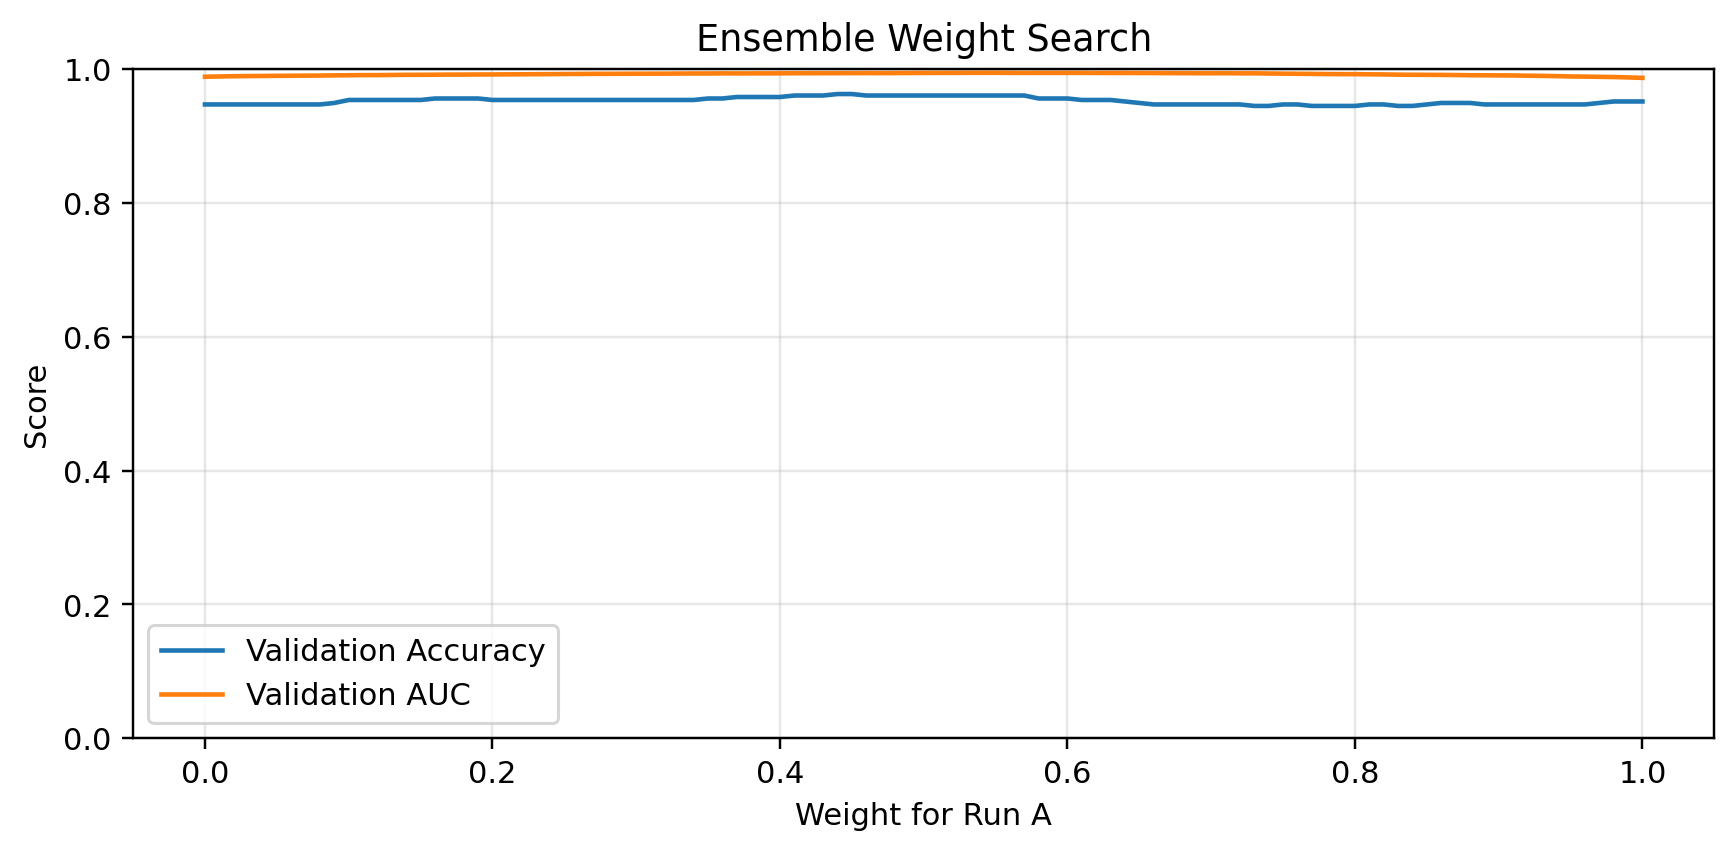

Data behind this chart, as committed beside it:
weight_run_a, weight_run_b, validation_video_accuracy, validation_video_f1, validation_video_auc
0.0, 1.0, 0.9467, 0.9462, 0.988
0.01, 0.99, 0.9467, 0.9462, 0.9885
0.02, 0.98, 0.9467, 0.9462, 0.9888
0.03, 0.97, 0.9467, 0.9462, 0.989
0.04, 0.96, 0.9467, 0.9462, 0.9892
0.05, 0.95, 0.9467, 0.9462, 0.9894
0.06, 0.94, 0.9467, 0.9462, 0.9895
0.07, 0.93, 0.9467, 0.9462, 0.9897
0.08, 0.92, 0.9467, 0.9462, 0.9898
0.09, 0.91, 0.9489, 0.9483, 0.9901
0.1, 0.9, 0.9533, 0.9528, 0.9903
0.11, 0.89, 0.9533, 0.9528, 0.9905
0.12, 0.88, 0.9533, 0.9528, 0.9905
0.13, 0.87, 0.9533, 0.9528, 0.9907
0.14, 0.86, 0.9533, 0.9528, 0.9909
0.15, 0.85, 0.9533, 0.9528, 0.991
0.16, 0.84, 0.9556, 0.955, 0.9911
0.17, 0.83, 0.9556, 0.955, 0.9913
0.18, 0.82, 0.9556, 0.955, 0.9913
0.19, 0.81, 0.9556, 0.955, 0.9914
0.2, 0.8, 0.9533, 0.9528, 0.9915
0.21, 0.79, 0.9533, 0.9528, 0.9916
0.22, 0.78, 0.9533, 0.9528, 0.9917
0.23, 0.77, 0.9533, 0.9528, 0.9918
0.24, 0.76, 0.9533, 0.9528, 0.9919
0.25, 0.75, 0.9533, 0.9528, 0.9921
0.26, 0.74, 0.9533, 0.9528, 0.9922
0.27, 0.73, 0.9533, 0.9528, 0.9924
0.28, 0.72, 0.9533, 0.9528, 0.9924
0.29, 0.71, 0.9533, 0.9528, 0.9925
0.3, 0.7, 0.9533, 0.9528, 0.9926
0.31, 0.69, 0.9533, 0.9528, 0.9926
0.32, 0.68, 0.9533, 0.9528, 0.9927
0.33, 0.67, 0.9533, 0.9528, 0.9928
0.34, 0.66, 0.9533, 0.9528, 0.9929
0.35, 0.65, 0.9556, 0.9552, 0.993
0.36, 0.64, 0.9556, 0.9552, 0.9931
0.37, 0.63, 0.9578, 0.9575, 0.993
0.38, 0.62, 0.9578, 0.9575, 0.993
0.39, 0.61, 0.9578, 0.9575, 0.9931
0.4, 0.6, 0.9578, 0.9575, 0.9931
0.41, 0.59, 0.96, 0.9598, 0.9933
0.42, 0.58, 0.96, 0.9598, 0.9933
0.43, 0.57, 0.96, 0.9598, 0.9933
0.44, 0.56, 0.9622, 0.9621, 0.9934
0.45, 0.55, 0.9622, 0.9621, 0.9934
0.46, 0.54, 0.96, 0.96, 0.9935
0.47, 0.53, 0.96, 0.96, 0.9934
0.48, 0.52, 0.96, 0.96, 0.9935
0.49, 0.51, 0.96, 0.96, 0.9936
0.5, 0.5, 0.96, 0.96, 0.9937
0.51, 0.49, 0.96, 0.96, 0.9938
0.52, 0.48, 0.96, 0.96, 0.9938
0.53, 0.47, 0.96, 0.96, 0.9939
0.54, 0.46, 0.96, 0.96, 0.9939
0.55, 0.45, 0.96, 0.96, 0.994
0.56, 0.44, 0.96, 0.96, 0.9938
0.57, 0.43, 0.96, 0.96, 0.9938
0.58, 0.42, 0.9556, 0.9556, 0.9938
0.59, 0.41, 0.9556, 0.9556, 0.9938
... 41 more rows
